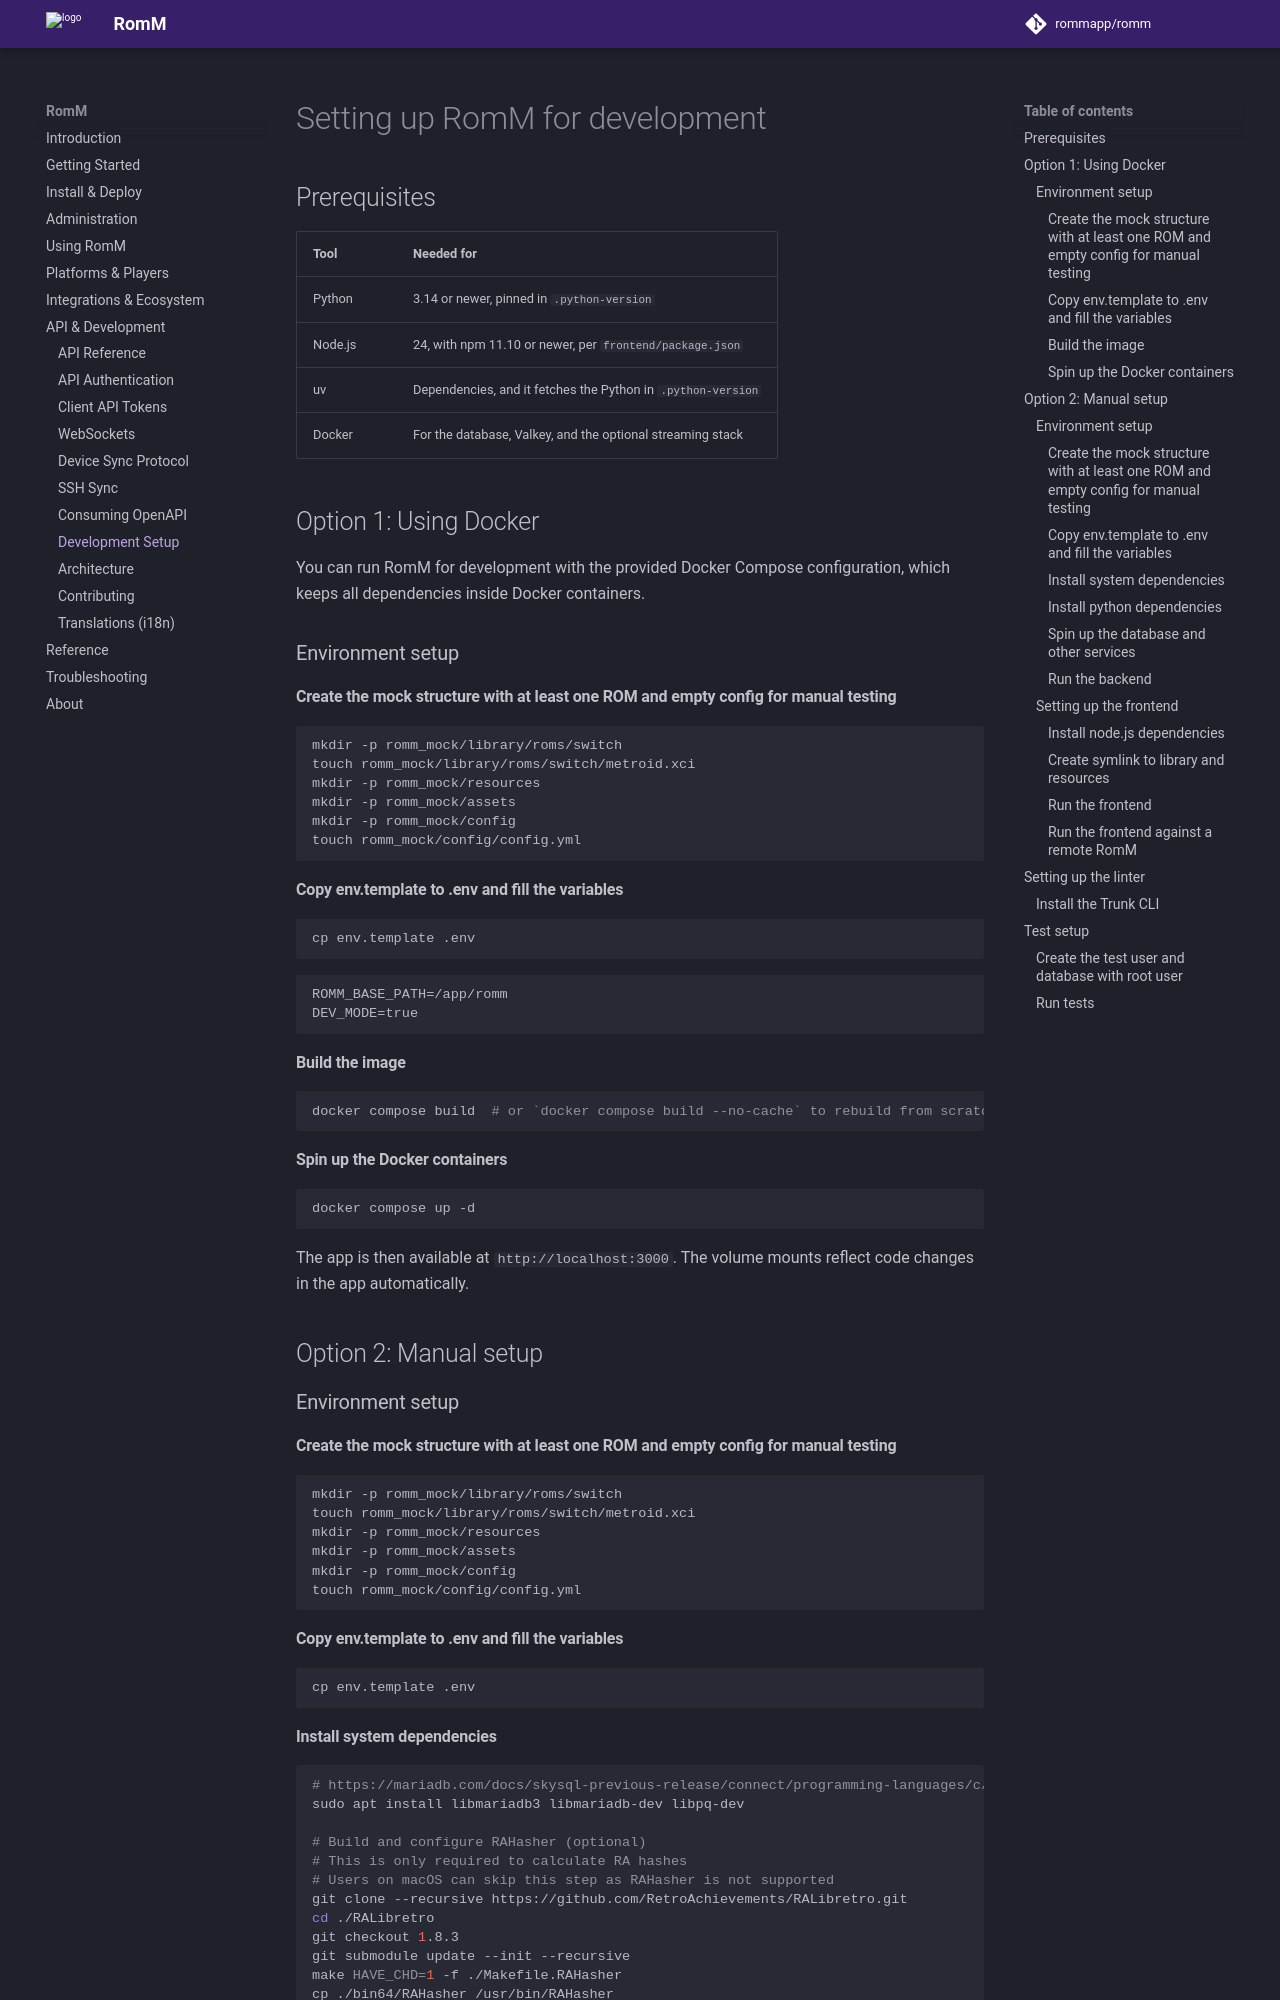

repository: rommapp/docs · page: 5.4.0-alpha/developers/development-setup/index.html · generator: mkdocs

---
title: Development Setup
description: Run RomM locally for development
---

<!-- trunk-ignore-all(markdownlint/MD024) -->

# Setting up RomM for development

## Prerequisites

| Tool    | Needed for                                                   |
| ------- | ------------------------------------------------------------ |
| Python  | 3.14 or newer, pinned in `.python-version`                   |
| Node.js | 24, with npm 11.10 or newer, per `frontend/package.json`     |
| uv      | Dependencies, and it fetches the Python in `.python-version` |
| Docker  | For the database, Valkey, and the optional streaming stack   |

## Option 1: Using Docker

You can run RomM for development with the provided Docker Compose configuration, which keeps all dependencies inside Docker containers.

### Environment setup

#### Create the mock structure with at least one ROM and empty config for manual testing

```sh
mkdir -p romm_mock/library/roms/switch
touch romm_mock/library/roms/switch/metroid.xci
mkdir -p romm_mock/resources
mkdir -p romm_mock/assets
mkdir -p romm_mock/config
touch romm_mock/config/config.yml
```

#### Copy env.template to .env and fill the variables

```sh
cp env.template .env
```

```dotenv
ROMM_BASE_PATH=/app/romm
DEV_MODE=true
```

#### Build the image

```sh
docker compose build  # or `docker compose build --no-cache` to rebuild from scratch
```

#### Spin up the Docker containers

```sh
docker compose up -d
```

The app is then available at `http://localhost:3000`. The volume mounts reflect code changes in the app automatically.

## Option 2: Manual setup

### Environment setup

#### Create the mock structure with at least one ROM and empty config for manual testing

```sh
mkdir -p romm_mock/library/roms/switch
touch romm_mock/library/roms/switch/metroid.xci
mkdir -p romm_mock/resources
mkdir -p romm_mock/assets
mkdir -p romm_mock/config
touch romm_mock/config/config.yml
```

#### Copy env.template to .env and fill the variables

```sh
cp env.template .env
```
